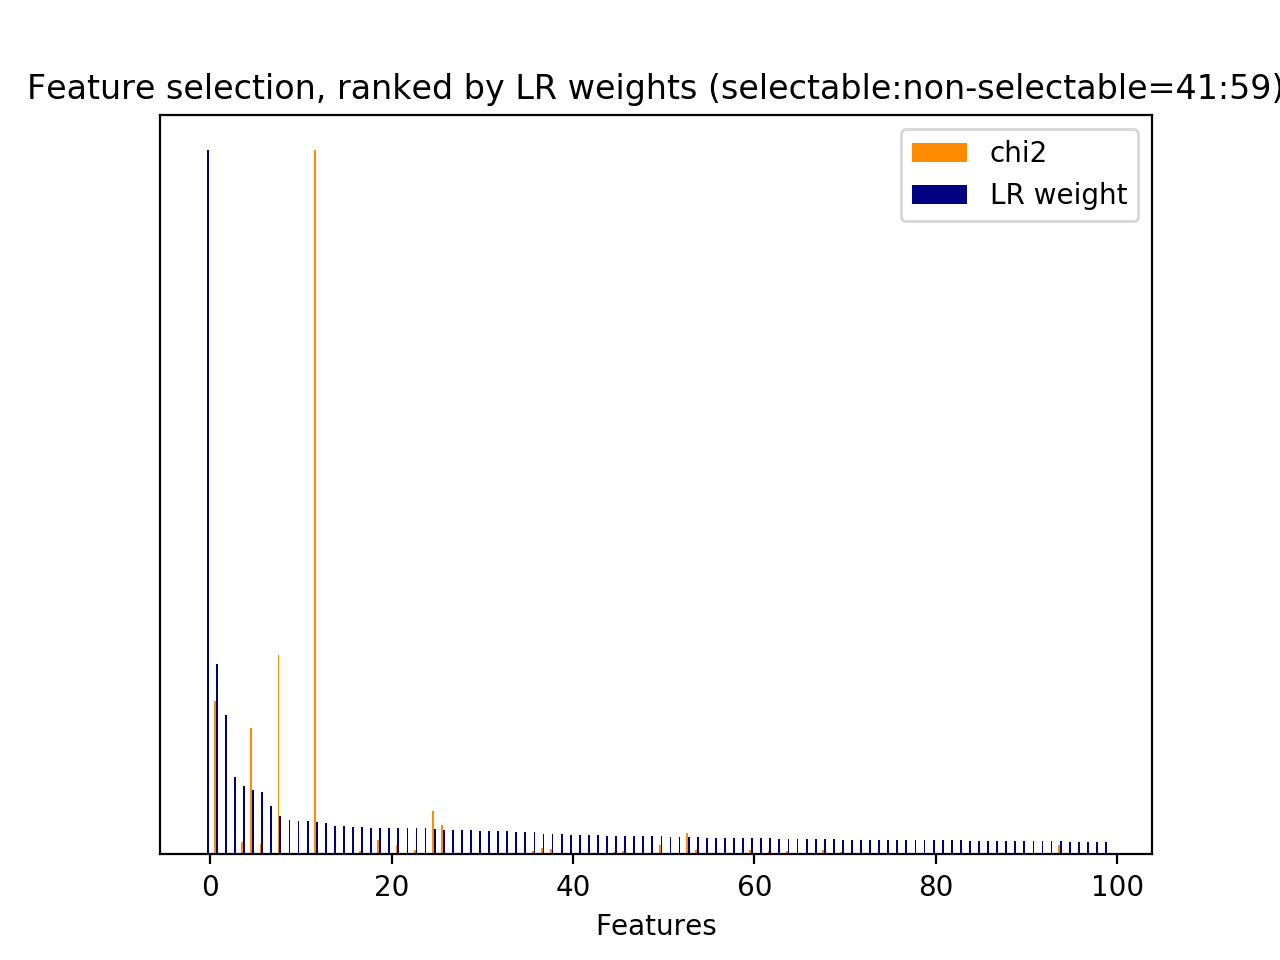

Source data for this figure (header and first rows):
id, name, prefix, chi2, chi2_rank, clf_weight, clf_weight_rank
0, 1, b'1-utterance_length.current_user_uttera…, 255.3, 58, 0.0000, 11498
1, 2.1, b'2.1-user_action_words.current_user_utt…, 518.2, 17, 0.0021, 1121
2, 2.1, b'2.1-user_action_words.current_user_utt…, 47.92, 271, 0.0000, 5109
3, 2.1, b'2.1-user_action_words.current_user_utt…, 35.58, 396, 0.0009, 1712
4, 2.1, b'2.1-user_action_words.current_user_utt…, 2.668, 2764, 0.0000, 4122
5, 2.1, b'2.1-user_action_words.current_user_utt…, 18.36, 908, 0.0000, 5043
6, 2.1, b'2.1-user_action_words.current_user_utt…, 5.198, 1933, 0.0007, 1918
7, 2.1, b'2.1-user_action_words.current_user_utt…, 15.98, 995, 0.0000, 5156
8, 2.1, b'2.1-user_action_words.current_user_utt…, 19.48, 852, 0.0000, 5167
9, 2.1, b'2.1-user_action_words.current_user_utt…, 2.505, 2904, 0.0003, 2420
10, 2.1, b'2.1-user_action_words.current_user_utt…, 1.11, 3703, 0.0000, 5180
11, 2.1, b'2.1-user_action_words.current_user_utt…, 32.09, 479, 0.0000, 5149
12, 2.1, b'2.1-user_action_words.current_user_utt…, 15.78, 999, 0.0013, 1500
13, 2.1, b'2.1-user_action_words.current_user_utt…, 7.515, 1647, 0.0010, 1681
14, 2.1, b'2.1-user_action_words.current_user_utt…, 432.7, 31, 0.0007, 1923
15, 2.1, b'2.1-user_action_words.current_user_utt…, 5.936, 1817, 0.0085, 315
16, 2.1, b'2.1-user_action_words.current_user_utt…, 432.1, 34, 0.0004, 2260
17, 2.1, b'2.1-user_action_words.current_user_utt…, 52.35, 244, 0.0000, 5002
18, 2.1, b'2.1-user_action_words.current_user_utt…, 63.52, 189, 0.0000, 5010
19, 2.1, b'2.1-user_action_words.current_user_utt…, 2.505, 2953, 0.0000, 4210
20, 2.1, b'2.1-user_action_words.current_user_utt…, 7.515, 1628, 0.0001, 3378
21, 2.1, b'2.1-user_action_words.current_user_utt…, 9.683, 1414, 0.0001, 3106
22, 2.1, b'2.1-user_action_words.current_user_utt…, 4.714, 2031, 0.0000, 4995
23, 2.1, b'2.1-user_action_words.current_user_utt…, 8.833, 1478, 0.0000, 4986
24, 2.2, b'2.2-#user_action_words.current_user_ut…, 543.3, 14, 0.0000, 4073
26, 3, b'3-time_feature__end_of_session', 220.2, 65, 0.0043, 651
27, 3, b'3-time_feature__start_of_session', 0.0000, 5266, 0.0000, 5463
28, 3, b'3-time_feature__time_ratio', 170.5, 76, 0.0970, 4
29, 3, b'3-time_feature__turns_from_start', 2854, 1, 0.0552, 8
30, 3, b'3-time_feature__turns_to_end', 10060, 0, 0.0456, 12
31, 1, b'1-utterance_length.next_system_utteran…, 301.6, 55, 0.0000, 5464
32, 1, b'1-utterance_length.next_user_utterance…, 665.9, 9, 0.0000, 5467
33, 2.1, b'2.1-user_action_words.next_user_uttera…, 1.11, 3834, 0.0000, 5424
34, 2.1, b'2.1-user_action_words.next_user_uttera…, 421.5, 37, 0.0000, 4106
35, 2.1, b'2.1-user_action_words.next_user_uttera…, 91.91, 118, 0.0006, 2021
36, 2.1, b'2.1-user_action_words.next_user_uttera…, 97.98, 111, 0.0000, 5254
37, 2.1, b'2.1-user_action_words.next_user_uttera…, 2.703, 2753, 0.0003, 2616
38, 2.1, b'2.1-user_action_words.next_user_uttera…, 48.08, 270, 0.0000, 5246
39, 2.1, b'2.1-user_action_words.next_user_uttera…, 2.22, 3376, 0.0000, 5201
40, 2.1, b'2.1-user_action_words.next_user_uttera…, 2.997, 2713, 0.0003, 2568
41, 2.1, b'2.1-user_action_words.next_user_uttera…, 50.49, 250, 0.0028, 919
42, 2.1, b'2.1-user_action_words.next_user_uttera…, 18.55, 901, 0.0000, 5298
43, 2.1, b'2.1-user_action_words.next_user_uttera…, 3.86, 2515, 0.0000, 5317
44, 2.1, b'2.1-user_action_words.next_user_uttera…, 1.11, 3825, 0.0000, 5330
45, 2.1, b'2.1-user_action_words.next_user_uttera…, 147.3, 79, 0.0000, 5328
46, 2.1, b'2.1-user_action_words.next_user_uttera…, 62.84, 193, 0.0097, 246
47, 2.1, b'2.1-user_action_words.next_user_uttera…, 449.8, 24, 0.0018, 1234
48, 2.1, b'2.1-user_action_words.next_user_uttera…, 10.4, 1351, 0.0002, 2841
49, 2.1, b'2.1-user_action_words.next_user_uttera…, 443.1, 26, 0.0015, 1373
50, 2.1, b'2.1-user_action_words.next_user_uttera…, 46.63, 286, 0.0000, 3693
51, 2.1, b'2.1-user_action_words.next_user_uttera…, 42.64, 323, 0.0006, 2016
52, 2.1, b'2.1-user_action_words.next_user_uttera…, 36.21, 385, 0.0004, 2357
53, 2.1, b'2.1-user_action_words.next_user_uttera…, 11.1, 1302, 0.0000, 4582
54, 2.1, b'2.1-user_action_words.next_user_uttera…, 9.176, 1450, 0.0000, 4634
55, 2.1, b'2.1-user_action_words.next_user_uttera…, 4.183, 2154, 0.0000, 4641
56, 2.2, b'2.2-#user_action_words.next_user_utter…, 358.3, 44, 0.0000, 4355
60, 5, b'5-phrase_feature__noun_phrases__curren…, 1.11, 3749, 0.0000, 4508
61, 5, b'5-phrase_feature__noun_phrases__curren…, 1.11, 3731, 0.0000, 3805
62, 5, b'5-phrase_feature__noun_phrases__curren…, 1.11, 3735, 0.0000, 4773
63, 5, b'5-phrase_feature__noun_phrases__curren…, 22.07, 792, 0.0069, 420
... 11,439 more rows
